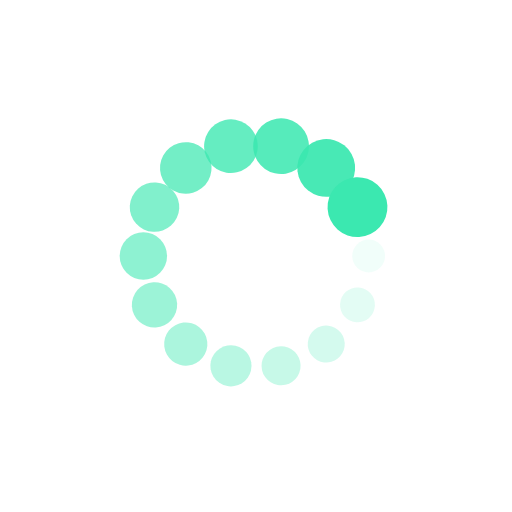
t = 0.00 s
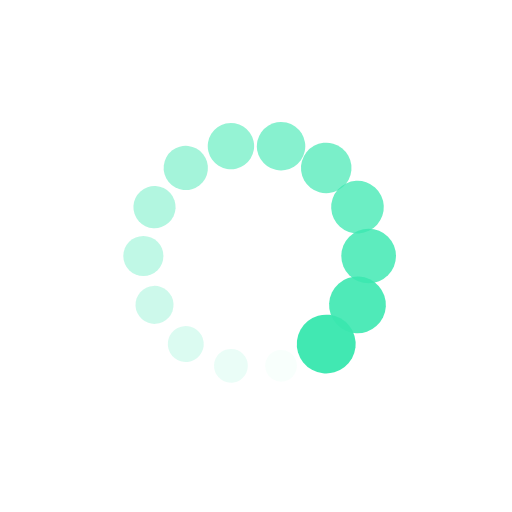
t = 0.15 s
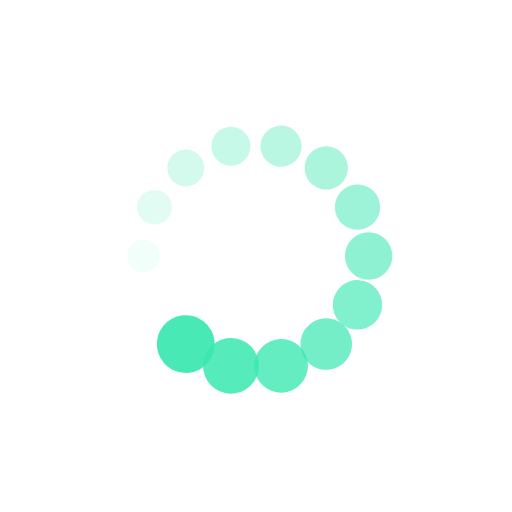
t = 0.29 s
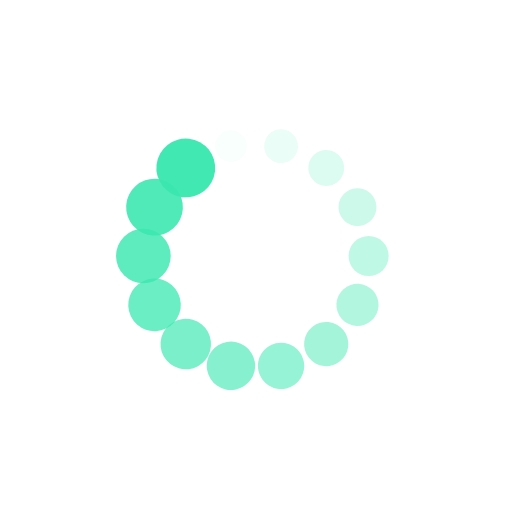
t = 0.44 s

The animated SVG that drew these frames (rendered in a browser with its animation timeline set to each time). Animation: 28 SMIL elements (animate=14,animateTransform=14); one cycle of 0.58 s, repeats indefinitely.

<?xml version="1.0" encoding="utf-8"?>
<svg xmlns="http://www.w3.org/2000/svg" xmlns:xlink="http://www.w3.org/1999/xlink" style="margin: auto; background: none; display: block; shape-rendering: auto;" width="237px" height="237px" viewBox="0 0 100 100" preserveAspectRatio="xMidYMid">
<g transform="translate(72,50)">
<g transform="rotate(0)">
<circle cx="0" cy="0" r="3" fill="#3be8b0" fill-opacity="1">
  <animateTransform attributeName="transform" type="scale" begin="-0.5430242272347536s" values="1.95 1.95;1 1" keyTimes="0;1" dur="0.5847953216374269s" repeatCount="indefinite"></animateTransform>
  <animate attributeName="fill-opacity" keyTimes="0;1" dur="0.5847953216374269s" repeatCount="indefinite" values="1;0" begin="-0.5430242272347536s"></animate>
</circle>
</g>
</g><g transform="translate(69.82131509385323,59.54544226058628)">
<g transform="rotate(25.714285714285715)">
<circle cx="0" cy="0" r="3" fill="#3be8b0" fill-opacity="0.9285714285714286">
  <animateTransform attributeName="transform" type="scale" begin="-0.5012531328320803s" values="1.95 1.95;1 1" keyTimes="0;1" dur="0.5847953216374269s" repeatCount="indefinite"></animateTransform>
  <animate attributeName="fill-opacity" keyTimes="0;1" dur="0.5847953216374269s" repeatCount="indefinite" values="1;0" begin="-0.5012531328320803s"></animate>
</circle>
</g>
</g><g transform="translate(63.71677564089214,67.20029261429666)">
<g transform="rotate(51.42857142857143)">
<circle cx="0" cy="0" r="3" fill="#3be8b0" fill-opacity="0.8571428571428571">
  <animateTransform attributeName="transform" type="scale" begin="-0.4594820384294069s" values="1.95 1.95;1 1" keyTimes="0;1" dur="0.5847953216374269s" repeatCount="indefinite"></animateTransform>
  <animate attributeName="fill-opacity" keyTimes="0;1" dur="0.5847953216374269s" repeatCount="indefinite" values="1;0" begin="-0.4594820384294069s"></animate>
</circle>
</g>
</g><g transform="translate(54.895460547038915,71.44841406800012)">
<g transform="rotate(77.14285714285715)">
<circle cx="0" cy="0" r="3" fill="#3be8b0" fill-opacity="0.7857142857142857">
  <animateTransform attributeName="transform" type="scale" begin="-0.41771094402673353s" values="1.95 1.95;1 1" keyTimes="0;1" dur="0.5847953216374269s" repeatCount="indefinite"></animateTransform>
  <animate attributeName="fill-opacity" keyTimes="0;1" dur="0.5847953216374269s" repeatCount="indefinite" values="1;0" begin="-0.41771094402673353s"></animate>
</circle>
</g>
</g><g transform="translate(45.104539452961085,71.44841406800012)">
<g transform="rotate(102.85714285714286)">
<circle cx="0" cy="0" r="3" fill="#3be8b0" fill-opacity="0.7142857142857143">
  <animateTransform attributeName="transform" type="scale" begin="-0.3759398496240602s" values="1.95 1.95;1 1" keyTimes="0;1" dur="0.5847953216374269s" repeatCount="indefinite"></animateTransform>
  <animate attributeName="fill-opacity" keyTimes="0;1" dur="0.5847953216374269s" repeatCount="indefinite" values="1;0" begin="-0.3759398496240602s"></animate>
</circle>
</g>
</g><g transform="translate(36.28322435910786,67.20029261429666)">
<g transform="rotate(128.57142857142856)">
<circle cx="0" cy="0" r="3" fill="#3be8b0" fill-opacity="0.6428571428571429">
  <animateTransform attributeName="transform" type="scale" begin="-0.33416875522138684s" values="1.95 1.95;1 1" keyTimes="0;1" dur="0.5847953216374269s" repeatCount="indefinite"></animateTransform>
  <animate attributeName="fill-opacity" keyTimes="0;1" dur="0.5847953216374269s" repeatCount="indefinite" values="1;0" begin="-0.33416875522138684s"></animate>
</circle>
</g>
</g><g transform="translate(30.17868490614678,59.545442260586285)">
<g transform="rotate(154.2857142857143)">
<circle cx="0" cy="0" r="3" fill="#3be8b0" fill-opacity="0.5714285714285714">
  <animateTransform attributeName="transform" type="scale" begin="-0.2923976608187135s" values="1.95 1.95;1 1" keyTimes="0;1" dur="0.5847953216374269s" repeatCount="indefinite"></animateTransform>
  <animate attributeName="fill-opacity" keyTimes="0;1" dur="0.5847953216374269s" repeatCount="indefinite" values="1;0" begin="-0.2923976608187135s"></animate>
</circle>
</g>
</g><g transform="translate(28,50)">
<g transform="rotate(180)">
<circle cx="0" cy="0" r="3" fill="#3be8b0" fill-opacity="0.5">
  <animateTransform attributeName="transform" type="scale" begin="-0.25062656641604014s" values="1.95 1.95;1 1" keyTimes="0;1" dur="0.5847953216374269s" repeatCount="indefinite"></animateTransform>
  <animate attributeName="fill-opacity" keyTimes="0;1" dur="0.5847953216374269s" repeatCount="indefinite" values="1;0" begin="-0.25062656641604014s"></animate>
</circle>
</g>
</g><g transform="translate(30.178684906146778,40.45455773941372)">
<g transform="rotate(205.71428571428572)">
<circle cx="0" cy="0" r="3" fill="#3be8b0" fill-opacity="0.42857142857142855">
  <animateTransform attributeName="transform" type="scale" begin="-0.20885547201336677s" values="1.95 1.95;1 1" keyTimes="0;1" dur="0.5847953216374269s" repeatCount="indefinite"></animateTransform>
  <animate attributeName="fill-opacity" keyTimes="0;1" dur="0.5847953216374269s" repeatCount="indefinite" values="1;0" begin="-0.20885547201336677s"></animate>
</circle>
</g>
</g><g transform="translate(36.28322435910786,32.79970738570334)">
<g transform="rotate(231.42857142857142)">
<circle cx="0" cy="0" r="3" fill="#3be8b0" fill-opacity="0.35714285714285715">
  <animateTransform attributeName="transform" type="scale" begin="-0.16708437761069342s" values="1.95 1.95;1 1" keyTimes="0;1" dur="0.5847953216374269s" repeatCount="indefinite"></animateTransform>
  <animate attributeName="fill-opacity" keyTimes="0;1" dur="0.5847953216374269s" repeatCount="indefinite" values="1;0" begin="-0.16708437761069342s"></animate>
</circle>
</g>
</g><g transform="translate(45.10453945296108,28.55158593199988)">
<g transform="rotate(257.1428571428571)">
<circle cx="0" cy="0" r="3" fill="#3be8b0" fill-opacity="0.2857142857142857">
  <animateTransform attributeName="transform" type="scale" begin="-0.12531328320802007s" values="1.95 1.95;1 1" keyTimes="0;1" dur="0.5847953216374269s" repeatCount="indefinite"></animateTransform>
  <animate attributeName="fill-opacity" keyTimes="0;1" dur="0.5847953216374269s" repeatCount="indefinite" values="1;0" begin="-0.12531328320802007s"></animate>
</circle>
</g>
</g><g transform="translate(54.895460547038894,28.551585931999874)">
<g transform="rotate(282.85714285714283)">
<circle cx="0" cy="0" r="3" fill="#3be8b0" fill-opacity="0.21428571428571427">
  <animateTransform attributeName="transform" type="scale" begin="-0.08354218880534671s" values="1.95 1.95;1 1" keyTimes="0;1" dur="0.5847953216374269s" repeatCount="indefinite"></animateTransform>
  <animate attributeName="fill-opacity" keyTimes="0;1" dur="0.5847953216374269s" repeatCount="indefinite" values="1;0" begin="-0.08354218880534671s"></animate>
</circle>
</g>
</g><g transform="translate(63.71677564089214,32.79970738570334)">
<g transform="rotate(308.5714285714286)">
<circle cx="0" cy="0" r="3" fill="#3be8b0" fill-opacity="0.14285714285714285">
  <animateTransform attributeName="transform" type="scale" begin="-0.041771094402673355s" values="1.95 1.95;1 1" keyTimes="0;1" dur="0.5847953216374269s" repeatCount="indefinite"></animateTransform>
  <animate attributeName="fill-opacity" keyTimes="0;1" dur="0.5847953216374269s" repeatCount="indefinite" values="1;0" begin="-0.041771094402673355s"></animate>
</circle>
</g>
</g><g transform="translate(69.82131509385323,40.45455773941374)">
<g transform="rotate(334.2857142857144)">
<circle cx="0" cy="0" r="3" fill="#3be8b0" fill-opacity="0.07142857142857142">
  <animateTransform attributeName="transform" type="scale" begin="0s" values="1.95 1.95;1 1" keyTimes="0;1" dur="0.5847953216374269s" repeatCount="indefinite"></animateTransform>
  <animate attributeName="fill-opacity" keyTimes="0;1" dur="0.5847953216374269s" repeatCount="indefinite" values="1;0" begin="0s"></animate>
</circle>
</g>
</g>
<!-- [ldio] generated by https://loading.io/ --></svg>
